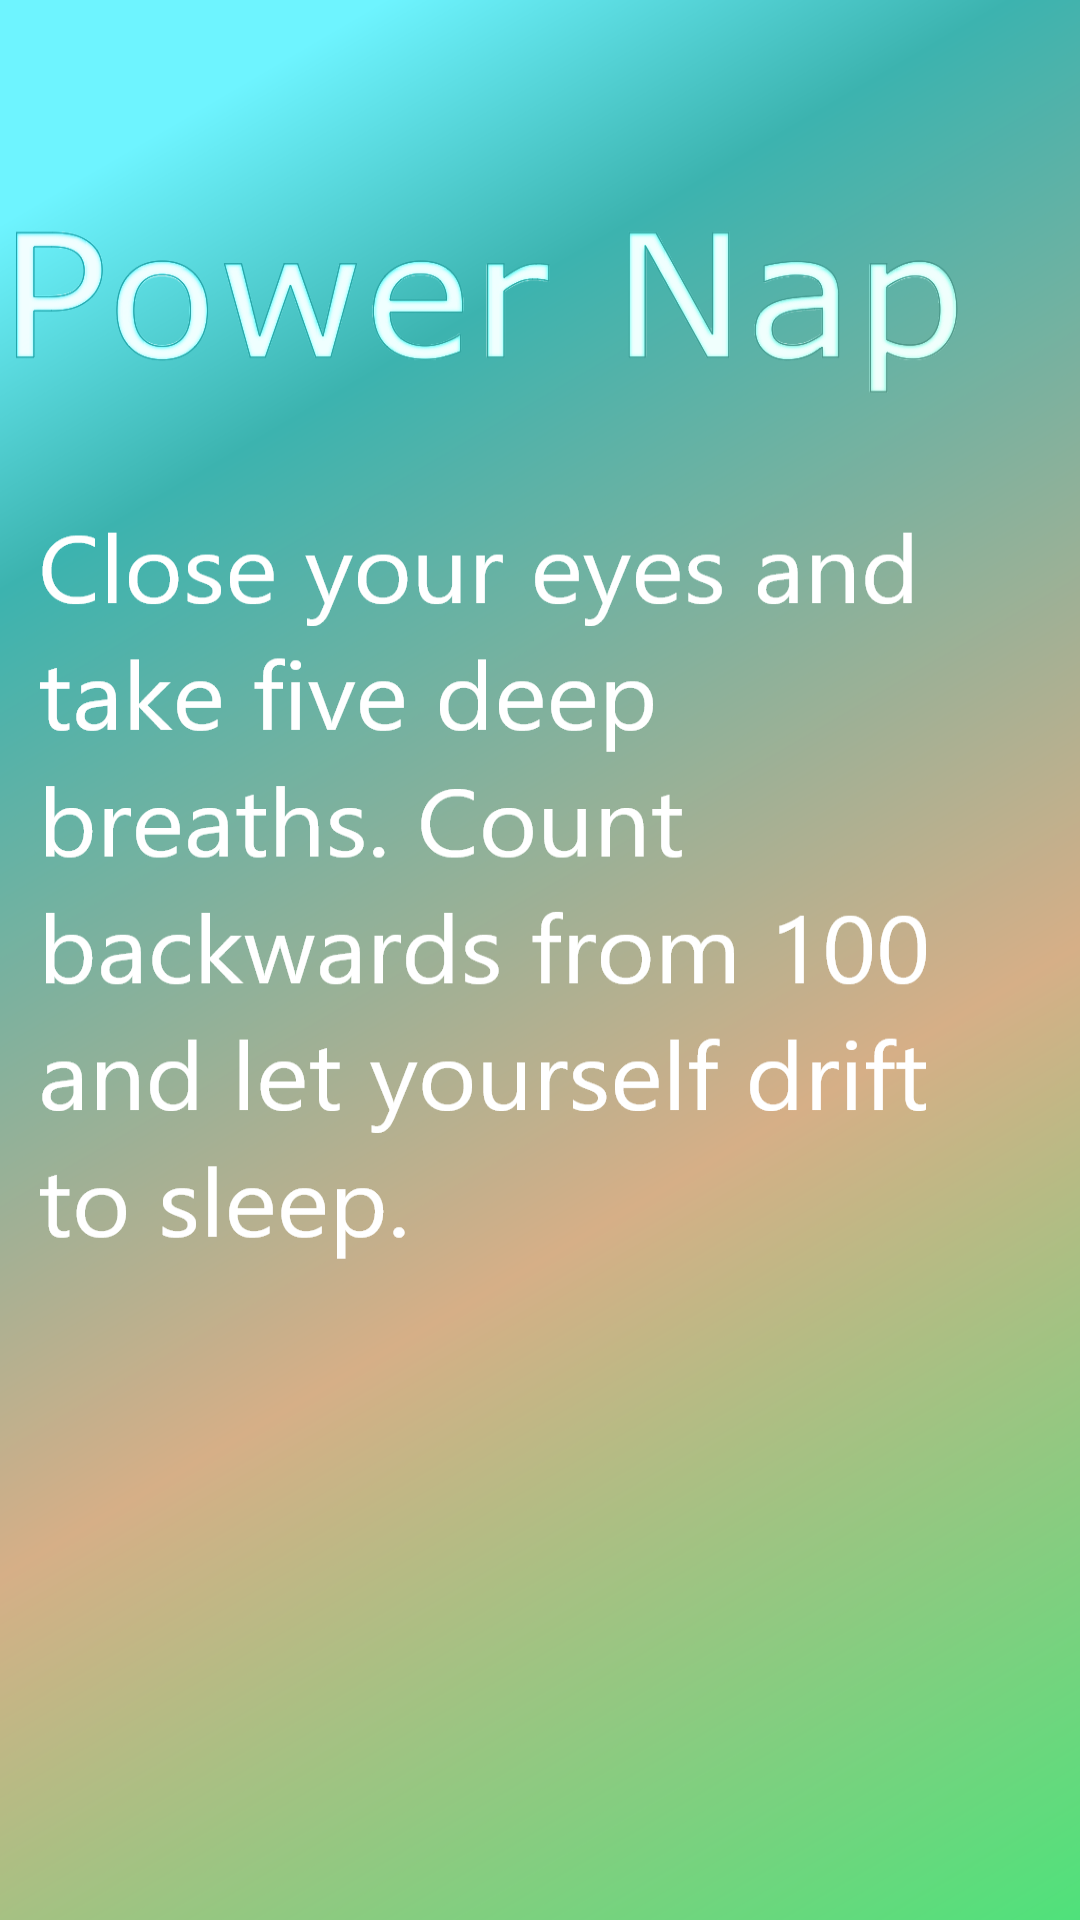

Android layout source for this screen:
<!-- AndroidManifest.xml: application theme Theme.ProducTreevity -->
<!-- res/layout/activity_break4.xml -->
<?xml version="1.0" encoding="utf-8"?>
<androidx.constraintlayout.widget.ConstraintLayout xmlns:android="http://schemas.android.com/apk/res/android"
    xmlns:app="http://schemas.android.com/apk/res-auto"
    xmlns:tools="http://schemas.android.com/tools"
    android:layout_width="match_parent"
    android:layout_height="match_parent"
    tools:context=".Break4Activity"
    android:background="@drawable/nap_background"/>
<!-- resources referenced by this layout -->
<resources>
  <!-- drawable nap_background: png bitmap (drawable-v24, 339846 bytes) -->
  <style name="Theme.ProducTreevity" parent="Theme.MaterialComponents.DayNight.DarkActionBar">
          
          <item name="colorPrimary">@color/purple_500</item>
          <item name="colorPrimaryDark">@color/purple_700</item>
          <item name="colorOnPrimary">@color/white</item>
          
          <item name="colorSecondary">@color/teal_200</item>
          <item name="colorSecondaryVariant">@color/teal_700</item>
          <item name="colorOnSecondary">@color/black</item>
          
          <item name="android:statusBarColor" tools:targetApi="l">?attr/colorPrimaryVariant</item>
          
      </style>
  <!-- not gathered from this repository: default colours our renderer supplied (Android Studio template values) -->
  <color name="purple_500">#FF6200EE</color>
  <color name="purple_700">#FF3700B3</color>
  <color name="teal_200">#FF03DAC5</color>
  <color name="teal_700">#FF018786</color>
  <color name="black">#FF000000</color>
  <color name="white">#FFFFFFFF</color>
</resources>
